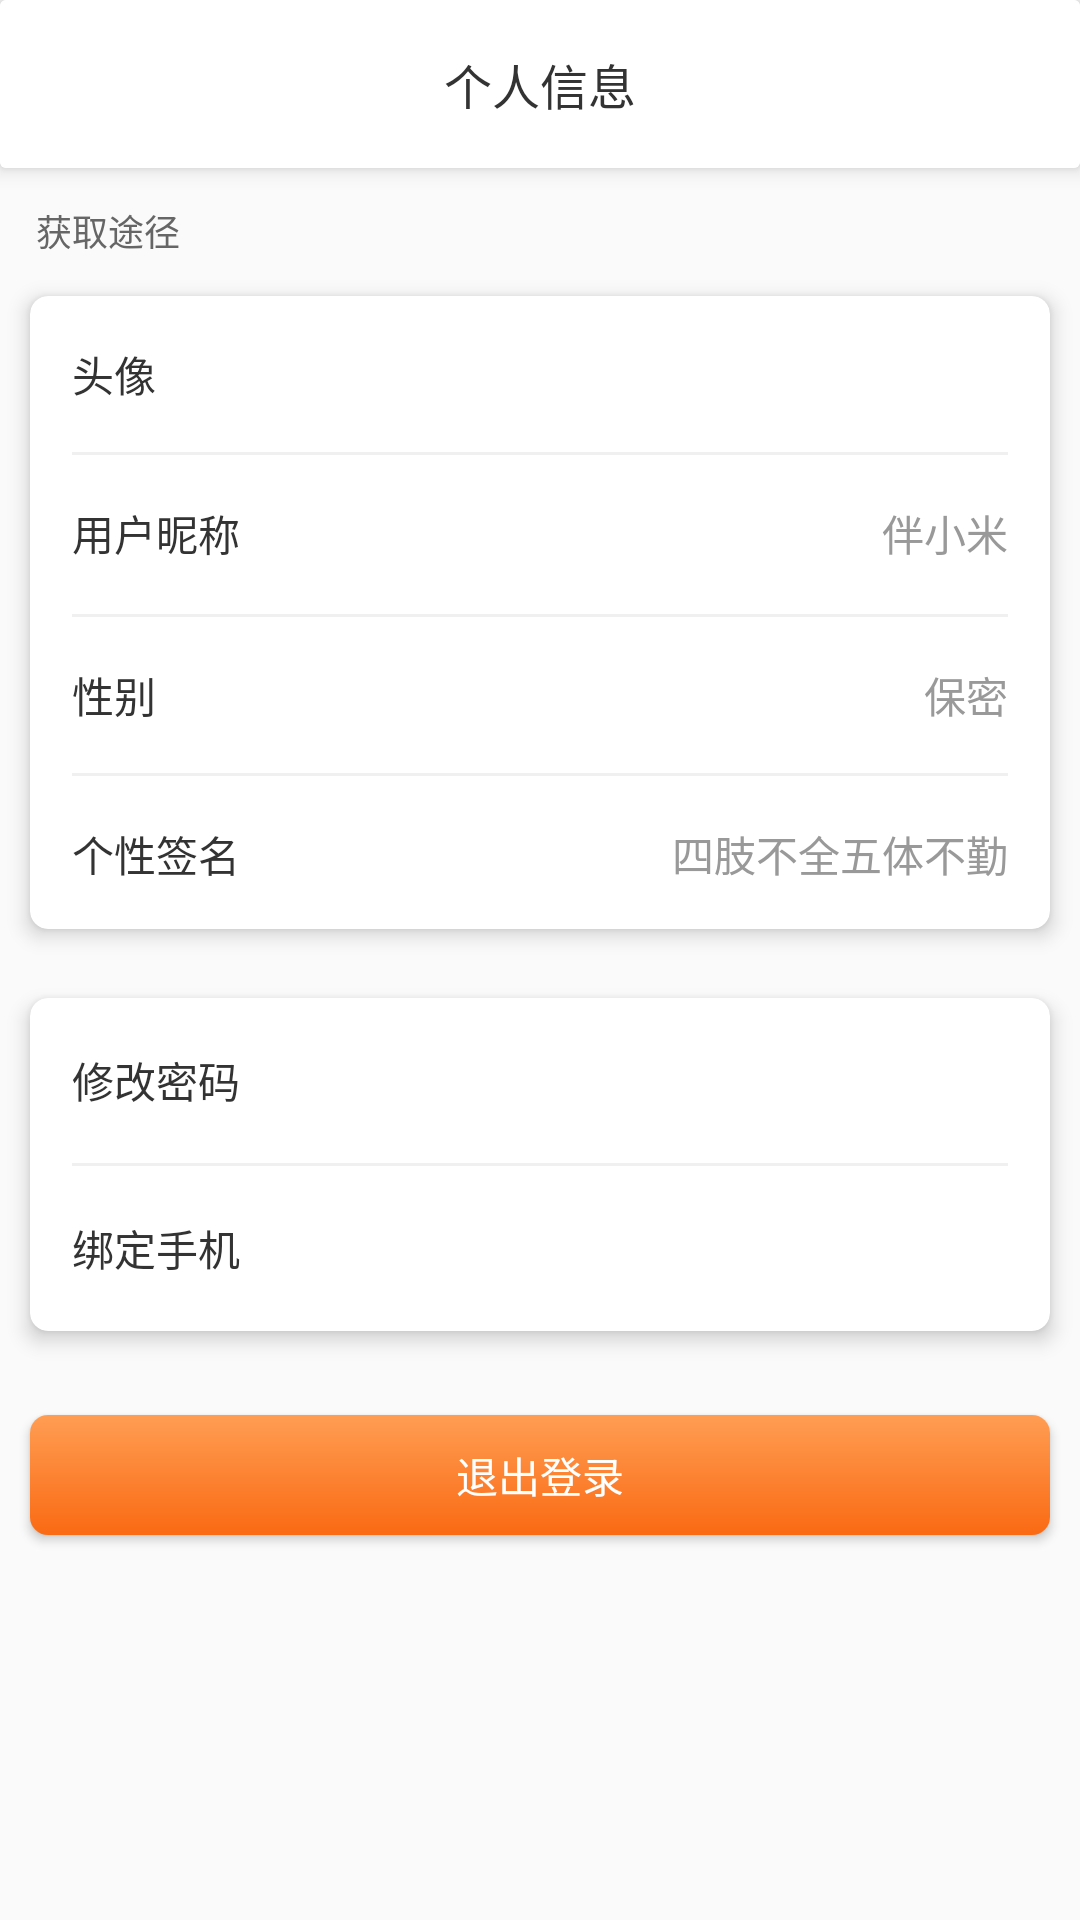

Reconstruct the res/layout file that produces this screen, plus the resources it refers to.
<!-- AndroidManifest.xml: application theme AppTheme -->
<!-- res/layout/activity_information.xml -->
<?xml version="1.0" encoding="utf-8"?>
<LinearLayout xmlns:android="http://schemas.android.com/apk/res/android"
    xmlns:app="http://schemas.android.com/apk/res-auto"
    xmlns:tools="http://schemas.android.com/tools"
    android:layout_width="match_parent"
    android:layout_height="match_parent"
    android:orientation="vertical"
    android:fitsSystemWindows="true"
    android:id="@+id/ll_parent"
    tools:context="com.example.teacher_everywhere.ui.main.activity.informent_activity.InformationActivity">

    <android.support.v7.widget.CardView
        android:layout_width="match_parent"
        android:layout_height="wrap_content"
        app:cardElevation="@dimen/dp_4">

        <android.support.v7.widget.Toolbar
            android:layout_width="match_parent"
            android:layout_height="wrap_content"
            android:background="@color/white"
            android:id="@+id/toolBar">
            <TextView
                android:layout_width="wrap_content"
                android:layout_height="wrap_content"
                android:layout_gravity="center"
                android:textSize="@dimen/sp_16"
                android:textColor="@color/c_333333"
                android:text="个人信息"/>

        </android.support.v7.widget.Toolbar>

    </android.support.v7.widget.CardView>

    <TextView
        android:layout_width="wrap_content"
        android:layout_height="wrap_content"
        android:layout_marginTop="@dimen/dp_12"
        android:layout_marginLeft="@dimen/dp_12"
        android:text="获取途径"
        android:textSize="@dimen/sp_12"
        android:textColor="@color/c_666666"/>

    <android.support.v7.widget.CardView
        android:layout_width="match_parent"
        android:layout_height="@dimen/dp_211"
        android:layout_marginLeft="@dimen/dp_10"
        android:layout_marginRight="@dimen/dp_10"
        android:layout_marginTop="@dimen/dp_13"
        app:cardBackgroundColor="@color/white"
        app:cardCornerRadius="@dimen/dp_6"
        app:cardElevation="@dimen/dp_4">

        <RelativeLayout
            android:id="@+id/rl_header"
            android:layout_width="match_parent"
            android:layout_height="@dimen/dp_52">

            <TextView
                android:layout_width="wrap_content"
                android:layout_height="wrap_content"
                android:layout_marginLeft="@dimen/dp_14"
                android:text="头像"
                android:layout_centerVertical="true"
                android:textSize="@dimen/sp_14"
                android:textColor="@color/c_333333"/>

            <ImageView
                android:id="@+id/iv_header"
                android:layout_width="@dimen/dp_40"
                android:layout_height="@dimen/dp_40"
                android:layout_centerVertical="true"
                android:layout_marginRight="@dimen/dp_14"
                android:layout_alignParentRight="true"/>

        </RelativeLayout>

        <View
            android:layout_width="match_parent"
            android:layout_height="@dimen/dp_1"
            android:background="@color/c_F0F0F0"
            android:layout_marginTop="@dimen/dp_52"
            android:layout_marginRight="@dimen/dp_14"
            android:layout_marginLeft="@dimen/dp_14"/>

        <RelativeLayout
            android:id="@+id/rl_nick"
            android:layout_width="match_parent"
            android:layout_height="@dimen/dp_52"
            android:layout_marginTop="@dimen/dp_53">

            <TextView
                android:layout_width="wrap_content"
                android:layout_height="wrap_content"
                android:layout_marginLeft="@dimen/dp_14"
                android:text="用户昵称"
                android:layout_centerVertical="true"
                android:textSize="@dimen/sp_14"
                android:textColor="@color/c_333333"/>

            <TextView
                android:id="@+id/tv_nick"
                android:layout_width="wrap_content"
                android:layout_height="wrap_content"
                android:textColor="@color/c_999999"
                android:textSize="@dimen/sp_14"
                android:layout_alignParentRight="true"
                android:layout_centerVertical="true"
                android:layout_marginRight="@dimen/dp_14"
                android:text="伴小米"/>

        </RelativeLayout>

        <View
            android:layout_width="match_parent"
            android:layout_height="@dimen/dp_1"
            android:background="@color/c_F0F0F0"
            android:layout_marginTop="@dimen/dp_106"
            android:layout_marginRight="@dimen/dp_14"
            android:layout_marginLeft="@dimen/dp_14"/>

        <RelativeLayout
            android:id="@+id/rl_gender"
            android:layout_width="match_parent"
            android:layout_height="@dimen/dp_52"
            android:layout_marginTop="@dimen/dp_107">

            <TextView
                android:layout_width="wrap_content"
                android:layout_height="wrap_content"
                android:layout_marginLeft="@dimen/dp_14"
                android:text="性别"
                android:layout_centerVertical="true"
                android:textSize="@dimen/sp_14"
                android:textColor="@color/c_333333"/>

            <TextView
                android:id="@+id/tv_gender"
                android:layout_width="wrap_content"
                android:layout_height="wrap_content"
                android:textColor="@color/c_999999"
                android:textSize="@dimen/sp_14"
                android:layout_alignParentRight="true"
                android:layout_centerVertical="true"
                android:layout_marginRight="@dimen/dp_14"
                android:text="保密"/>

        </RelativeLayout>

        <View
            android:layout_width="match_parent"
            android:layout_height="@dimen/dp_1"
            android:background="@color/c_F0F0F0"
            android:layout_marginTop="@dimen/dp_159"
            android:layout_marginRight="@dimen/dp_14"
            android:layout_marginLeft="@dimen/dp_14"/>

        <RelativeLayout
            android:id="@+id/rl_signature"
            android:layout_width="match_parent"
            android:layout_height="@dimen/dp_52"
            android:layout_marginTop="@dimen/dp_160">

            <TextView
                android:layout_width="wrap_content"
                android:layout_height="wrap_content"
                android:layout_marginLeft="@dimen/dp_14"
                android:text="个性签名"
                android:layout_centerVertical="true"
                android:textSize="@dimen/sp_14"
                android:textColor="@color/c_333333"/>

            <TextView
                android:id="@+id/tv_signature"
                android:layout_width="wrap_content"
                android:layout_height="wrap_content"
                android:textColor="@color/c_999999"
                android:textSize="@dimen/sp_14"
                android:layout_alignParentRight="true"
                android:layout_centerVertical="true"
                android:layout_marginRight="@dimen/dp_14"
                android:text="四肢不全五体不勤"/>

        </RelativeLayout>

    </android.support.v7.widget.CardView>
    
    <android.support.v7.widget.CardView
        android:layout_width="match_parent"
        android:layout_height="@dimen/dp_111"
        android:layout_marginLeft="@dimen/dp_10"
        android:layout_marginRight="@dimen/dp_10"
        android:layout_marginTop="@dimen/dp_23"
        app:cardBackgroundColor="@color/white"
        app:cardCornerRadius="@dimen/dp_6"
        app:cardElevation="@dimen/dp_4">

        <RelativeLayout
            android:id="@+id/rl_updatePsw"
            android:layout_width="match_parent"
            android:layout_height="@dimen/dp_55">

            <TextView
                android:layout_width="wrap_content"
                android:layout_height="wrap_content"
                android:layout_marginLeft="@dimen/dp_14"
                android:text="修改密码"
                android:layout_centerVertical="true"
                android:textSize="@dimen/sp_14"
                android:textColor="@color/c_333333"/>

        </RelativeLayout>

        <View
            android:layout_width="match_parent"
            android:layout_height="@dimen/dp_1"
            android:background="@color/c_F0F0F0"
            android:layout_marginTop="@dimen/dp_55"
            android:layout_marginRight="@dimen/dp_14"
            android:layout_marginLeft="@dimen/dp_14"/>

        <RelativeLayout
            android:id="@+id/rl_bindPhone"
            android:layout_width="match_parent"
            android:layout_height="@dimen/dp_55"
            android:layout_marginTop="@dimen/dp_56">

            <TextView
                android:layout_width="wrap_content"
                android:layout_height="wrap_content"
                android:layout_marginLeft="@dimen/dp_14"
                android:text="绑定手机"
                android:layout_centerVertical="true"
                android:textSize="@dimen/sp_14"
                android:textColor="@color/c_333333"/>

        </RelativeLayout>

    </android.support.v7.widget.CardView>

    <Button
        android:layout_width="match_parent"
        android:layout_height="@dimen/dp_40"
        android:layout_marginLeft="@dimen/dp_10"
        android:layout_marginRight="@dimen/dp_10"
        android:layout_marginTop="@dimen/dp_28"
        android:gravity="center"
        android:textSize="@dimen/sp_14"
        android:textColor="@color/white"
        android:text="退出登录"
        android:background="@drawable/information_select_button"/>

</LinearLayout>
<!-- resources referenced by this layout -->
<resources>
  <color name="c_333333">#333333</color>
  <color name="c_666666">#666666</color>
  <color name="c_999999">#999999</color>
  <color name="c_F0F0F0">#F0F0F0</color>
  <color name="white">#ffffff</color>
  <dimen name="dp_1">1dp</dimen>
  <dimen name="dp_10">10dp</dimen>
  <dimen name="dp_106">106dp</dimen>
  <dimen name="dp_107">107dp</dimen>
  <dimen name="dp_111">111dp</dimen>
  <dimen name="dp_12">12dp</dimen>
  <dimen name="dp_13">13dp</dimen>
  <dimen name="dp_14">14dp</dimen>
  <dimen name="dp_159">159dp</dimen>
  <dimen name="dp_160">160dp</dimen>
  <dimen name="dp_211">211dp</dimen>
  <dimen name="dp_23">23dp</dimen>
  <dimen name="dp_28">28dp</dimen>
  <dimen name="dp_4">4dp</dimen>
  <dimen name="dp_40">40dp</dimen>
  <dimen name="dp_52">52dp</dimen>
  <dimen name="dp_53">53dp</dimen>
  <dimen name="dp_55">55dp</dimen>
  <dimen name="dp_56">56dp</dimen>
  <dimen name="dp_6">6dp</dimen>
  <dimen name="sp_12">12sp</dimen>
  <dimen name="sp_14">14sp</dimen>
  <dimen name="sp_16">16sp</dimen>
  <!-- drawable information_select_button (drawable) -->
  <?xml version="1.0" encoding="utf-8"?>
  <shape xmlns:android="http://schemas.android.com/apk/res/android"
      android:shape="rectangle">
      <corners android:radius="@dimen/dp_6"/>
      <gradient android:startColor="@color/c_FF9D53"
          android:endColor="@color/c_fa6a13"
          android:angle="-90"/>
  
  
  </shape>
  <style name="AppTheme" parent="Theme.AppCompat.Light.NoActionBar">
          
          <item name="colorPrimary">@color/colorPrimary</item>
          <item name="colorPrimaryDark">@color/white</item>
          <item name="colorAccent">@color/colorAccent</item>
      </style>
  <color name="c_FF9D53">#FF9D53</color>
  <color name="c_fa6a13">#FA6A13</color>
  <color name="colorPrimary">#008577</color>
  <color name="colorAccent">#D81B60</color>
</resources>
